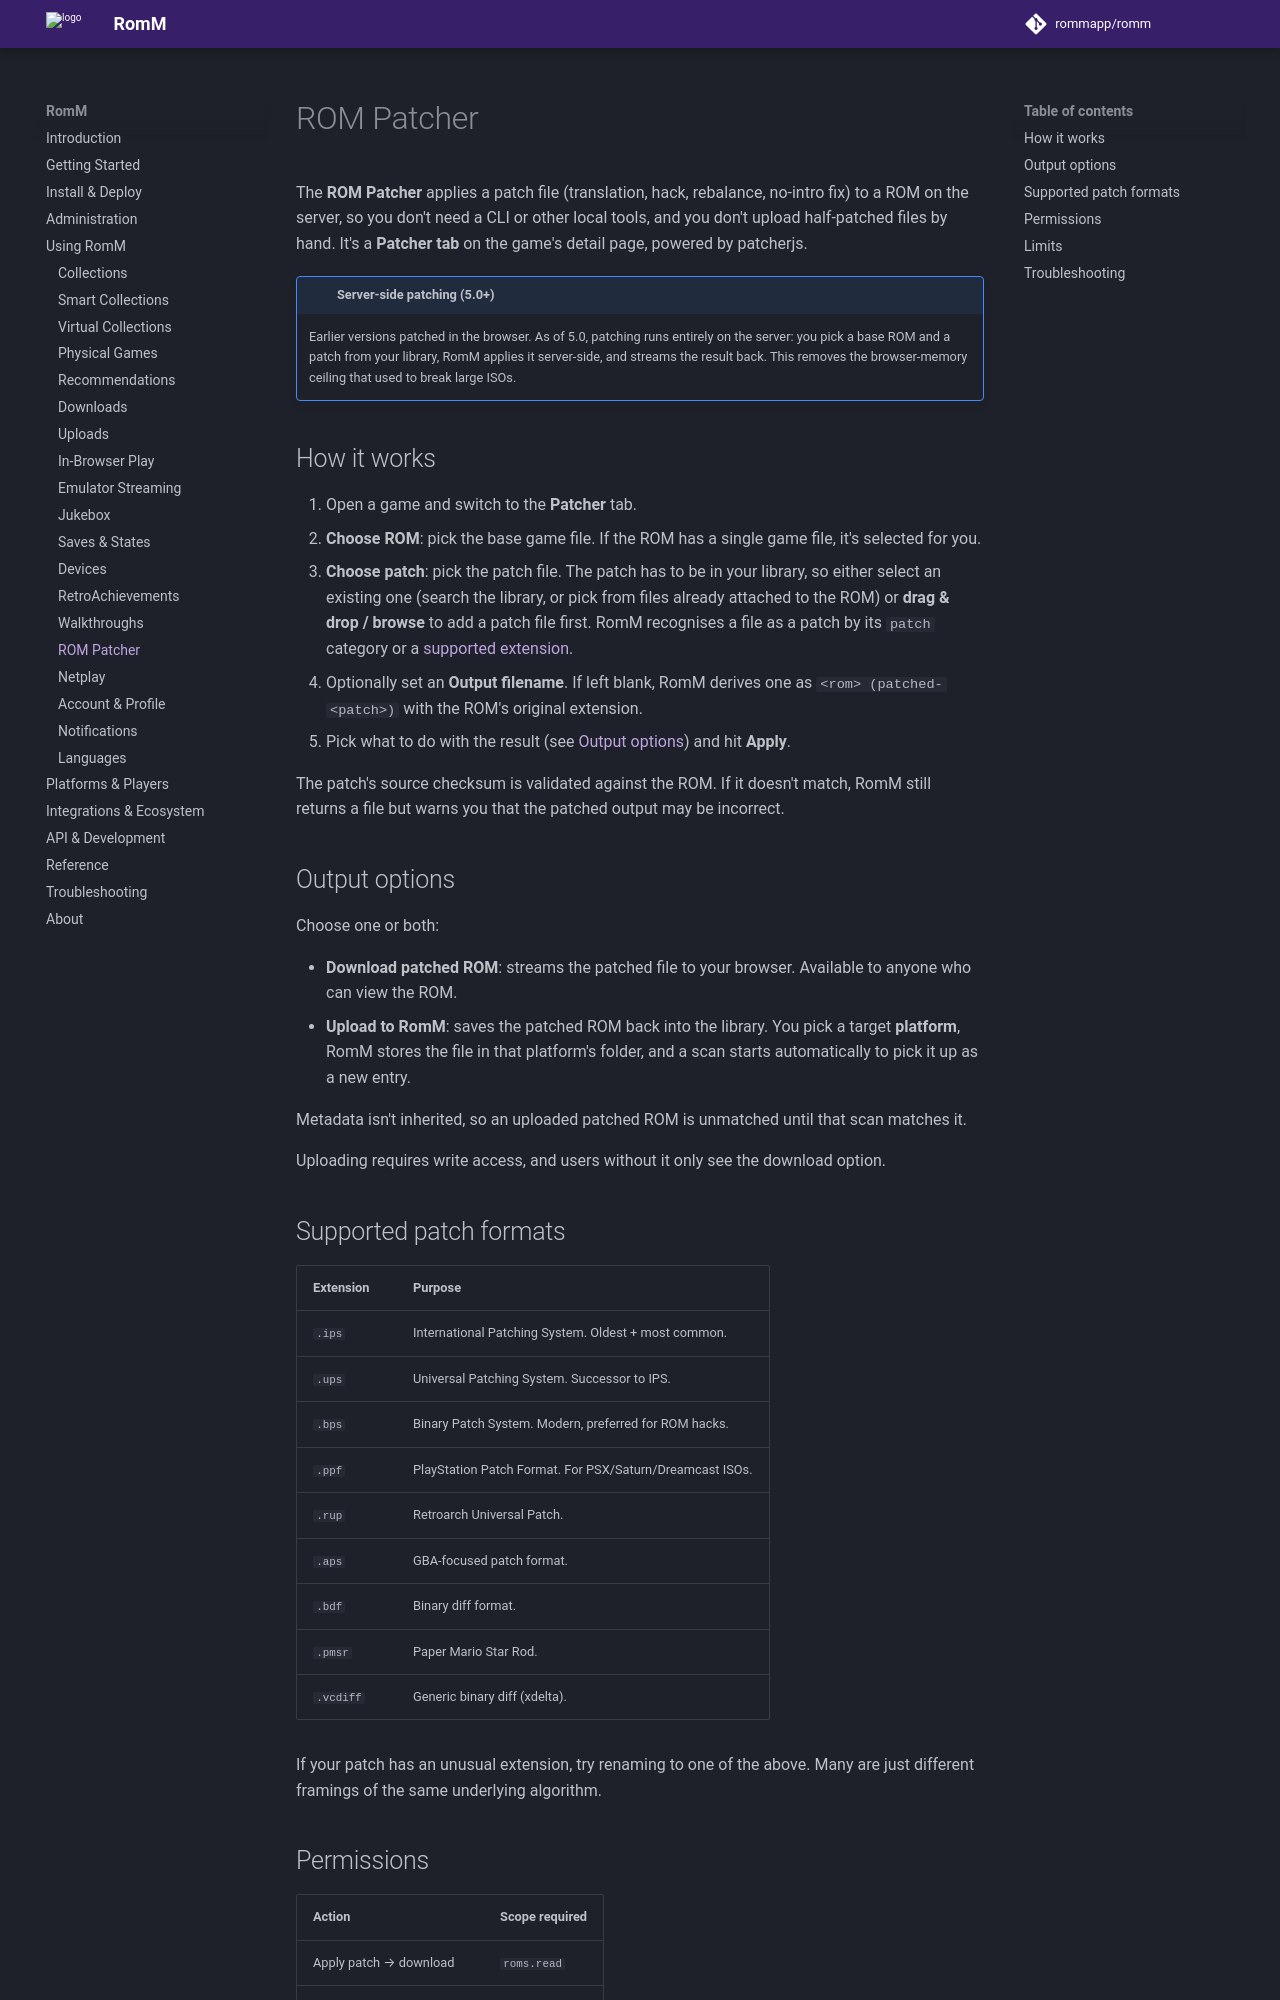

repository: rommapp/docs · page: 5.4.0/using/rom-patcher/index.html · generator: mkdocs

---
title: ROM Patcher
description: Apply IPS, UPS, BPS, PPF, and other patch formats on the server
---

# ROM Patcher

The **ROM Patcher** applies a patch file (translation, hack, rebalance, no-intro fix) to a ROM on the server, so you don't need a CLI or other local tools, and you don't upload half-patched files by hand. It's a **Patcher tab** on the game's detail page, powered by patcherjs.

<!-- prettier-ignore -->
!!! note "Server-side patching (5.0+)"
    Earlier versions patched in the browser. As of 5.0, patching runs entirely on the server: you pick a base ROM and a patch from your library, RomM applies it server-side, and streams the result back. This removes the browser-memory ceiling that used to break large ISOs.

## How it works

1. Open a game and switch to the **Patcher** tab.
2. **Choose ROM**: pick the base game file. If the ROM has a single game file, it's selected for you.
3. **Choose patch**: pick the patch file. The patch has to be in your library, so either select an existing one (search the library, or pick from files already attached to the ROM) or **drag & drop / browse** to add a patch file first. RomM recognises a file as a patch by its `patch` category or a [supported extension](#supported-patch-formats).
4. Optionally set an **Output filename**. If left blank, RomM derives one as `<rom> (patched-<patch>)` with the ROM's original extension.
5. Pick what to do with the result (see [Output options](#output-options)) and hit **Apply**.

The patch's source checksum is validated against the ROM. If it doesn't match, RomM still returns a file but warns you that the patched output may be incorrect.

## Output options

Choose one or both:

- **Download patched ROM**: streams the patched file to your browser. Available to anyone who can view the ROM.
- **Upload to RomM**: saves the patched ROM back into the library. You pick a target **platform**, RomM stores the file in that platform's folder, and a scan starts automatically to pick it up as a new entry.

Metadata isn't inherited, so an uploaded patched ROM is unmatched until that scan matches it.

Uploading requires write access, and users without it only see the download option.

## Supported patch formats

| Extension | Purpose                                                  |
| --------- | -------------------------------------------------------- |
| `.ips`    | International Patching System. Oldest + most common.     |
| `.ups`    | Universal Patching System. Successor to IPS.             |
| `.bps`    | Binary Patch System. Modern, preferred for ROM hacks.    |
| `.ppf`    | PlayStation Patch Format. For PSX/Saturn/Dreamcast ISOs. |
| `.rup`    | Retroarch Universal Patch.                               |
| `.aps`    | GBA-focused patch format.                                |
| `.bdf`    | Binary diff format.                                      |
| `.pmsr`   | Paper Mario Star Rod.                                    |
| `.vcdiff` | Generic binary diff (xdelta).                            |

If your patch has an unusual extension, try renaming to one of the above. Many are just different framings of the same underlying algorithm.
